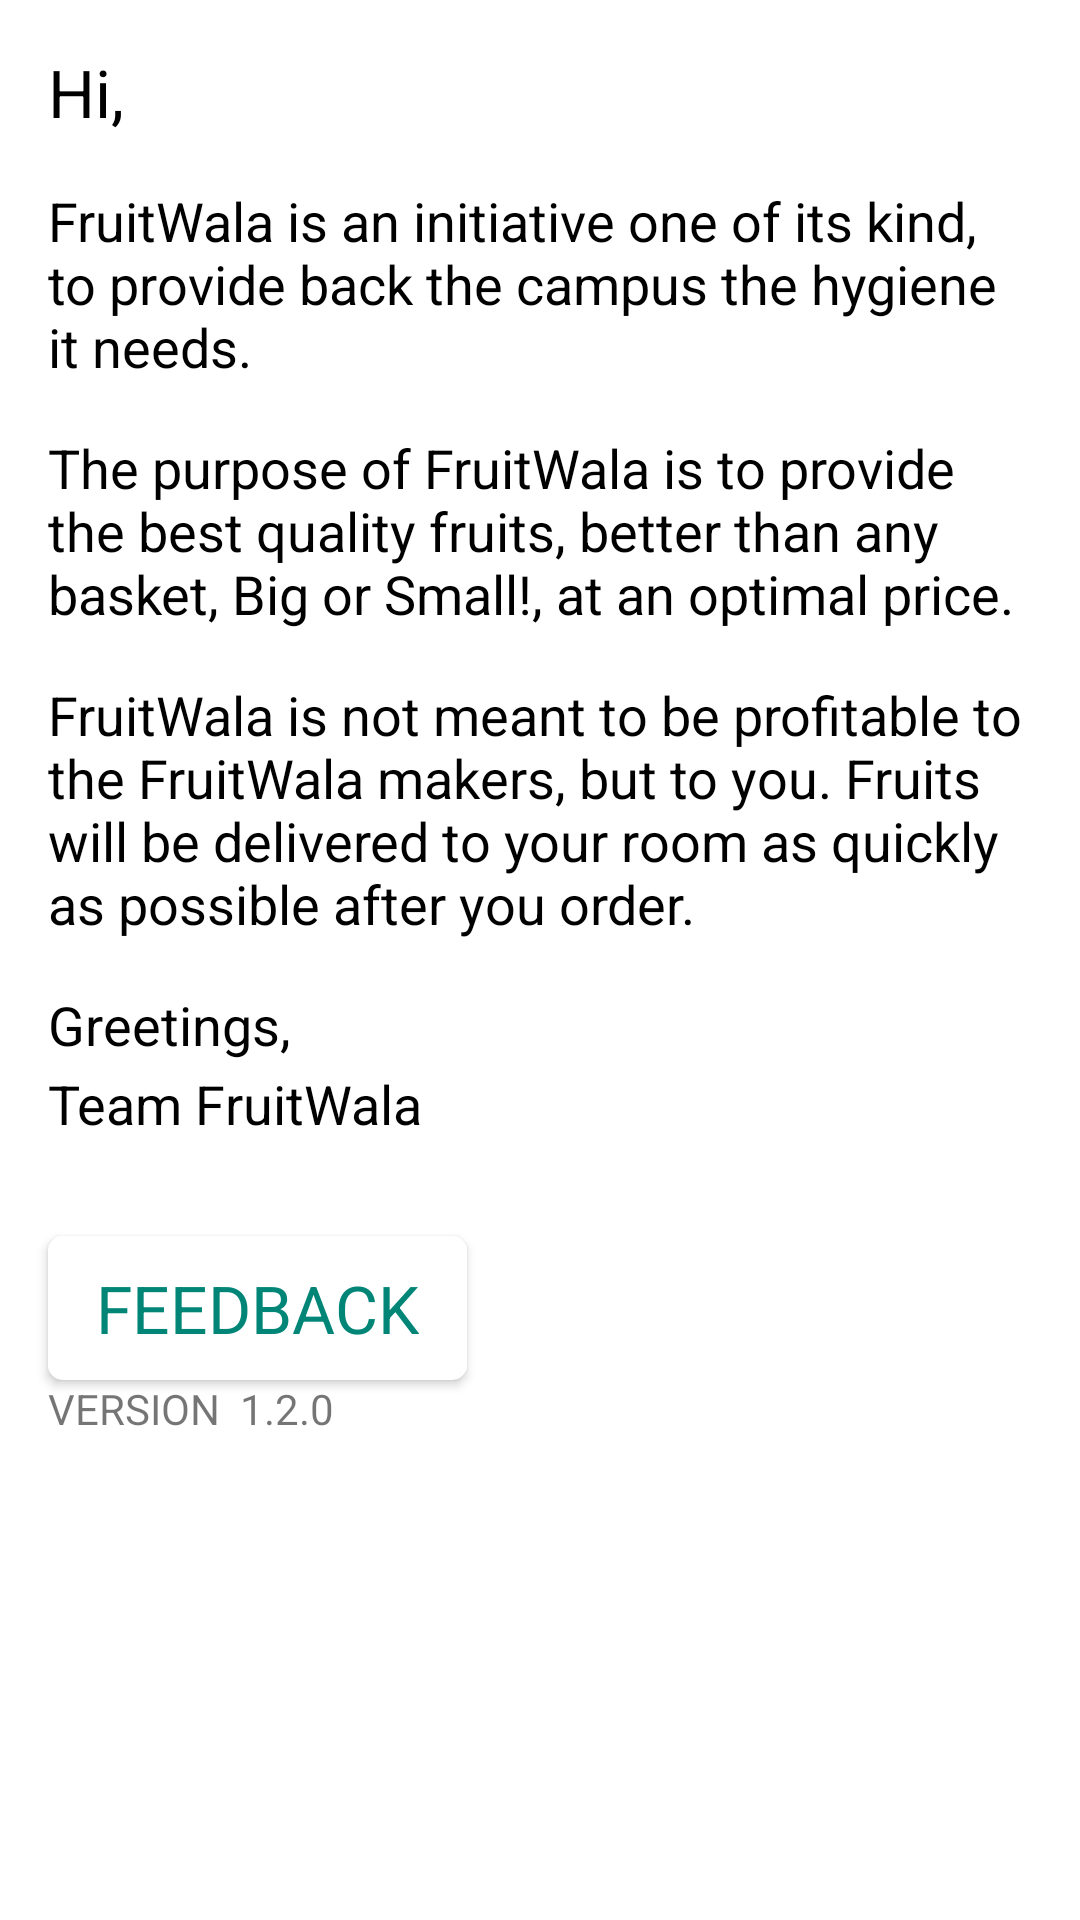

This screen was rendered from an Android layout file. Write that file and the resources it references.
<!-- AndroidManifest.xml: application theme AppTheme -->
<!-- res/layout/activity_about.xml -->
<?xml version="1.0" encoding="utf-8"?>
<ScrollView
    android:layout_height="match_parent"
    android:layout_width="match_parent"
    android:background="@android:color/white"
    xmlns:android="http://schemas.android.com/apk/res/android" >

    <RelativeLayout
    xmlns:tools="http://schemas.android.com/tools"
    android:layout_width="match_parent"
    android:layout_height="wrap_content"
    tools:context=".OptionsMenuResources.SettingsActivity.FeedbackActivity">

        <TextView
            android:id="@+id/hi_text_view"
            android:layout_marginTop="16dp"
            android:layout_marginStart="16dp"
            android:text="Hi, "
            android:textAppearance="@style/TextAppearance.AppCompat.Large"
            android:textColor="@android:color/black"
            android:layout_width="wrap_content"
            android:layout_height="wrap_content"/>

        <TextView
            android:id="@+id/name_text_view"
            android:layout_marginTop="16dp"
            android:layout_marginEnd="16dp"
            android:layout_toEndOf="@+id/hi_text_view"
            tools:text="Anant"
            android:textAppearance="@style/TextAppearance.AppCompat.Large"
            android:textColor="@android:color/black"
            android:layout_width="wrap_content"
            android:layout_height="wrap_content"/>

        <TextView
            android:id="@+id/para1_text_view"
            android:layout_marginStart="16dp"
            android:layout_marginEnd="16dp"
            android:layout_below="@+id/hi_text_view"
            android:layout_marginTop="16dp"
            android:layout_width="match_parent"
            android:layout_height="wrap_content"
            android:textAppearance="@style/TextAppearance.AppCompat.Medium"
            android:textColor="@android:color/black"
            android:text="FruitWala is an initiative one of its kind, to provide back the campus the hygiene it needs."/>

        <TextView
            android:id="@+id/para2_text_view"
            android:layout_marginStart="16dp"
            android:layout_marginEnd="16dp"
            android:layout_below="@id/para1_text_view"
            android:layout_marginTop="16dp"
            android:textAppearance="@style/TextAppearance.AppCompat.Medium"
            android:textColor="@android:color/black"
            android:layout_width="match_parent"
            android:layout_height="wrap_content"
            android:text="The purpose of FruitWala is to provide the best quality fruits, better than any basket, Big or Small!, at an optimal price."/>

        <TextView
            android:id="@+id/para3_text_view"
            android:layout_below="@+id/para2_text_view"
            android:layout_marginStart="16dp"
            android:layout_marginEnd="16dp"
            android:layout_marginTop="16dp"
            android:textAppearance="@style/TextAppearance.AppCompat.Medium"
            android:textColor="@android:color/black"
            android:layout_width="match_parent"
            android:layout_height="wrap_content"
            android:text="FruitWala is not meant to be profitable to the FruitWala makers, but to you. Fruits will be delivered to your room as quickly as possible after you order."/>

        <TextView
            android:id="@+id/greetings_text_view"
            android:layout_below="@+id/para3_text_view"
            android:layout_marginStart="16dp"
            android:layout_marginEnd="16dp"
            android:layout_marginTop="16dp"
            android:textAppearance="@style/TextAppearance.AppCompat.Medium"
            android:textColor="@android:color/black"
            android:layout_width="wrap_content"
            android:layout_height="wrap_content"
            android:text="Greetings,"/>

        <TextView
            android:id="@+id/team_fruitwala_text_view"
            android:layout_below="@+id/greetings_text_view"
            android:layout_marginStart="16dp"
            android:layout_marginEnd="16dp"
            android:layout_marginTop="2dp"
            android:textAppearance="@style/TextAppearance.AppCompat.Medium"
            android:textColor="@android:color/black"
            android:layout_width="wrap_content"
            android:layout_height="wrap_content"
            android:text="Team FruitWala"/>

        <Button
            android:id="@+id/feedback_btn"
            android:layout_below="@+id/team_fruitwala_text_view"
            android:layout_marginStart="16dp"
            android:layout_marginEnd="16dp"
            android:layout_marginTop="32dp"
            android:paddingStart="16dp"
            android:paddingEnd="16dp"
            android:background="@drawable/button_design_2"
            android:foreground="?android:attr/selectableItemBackground"
            android:textAppearance="@style/TextAppearance.AppCompat.Large"
            android:textColor="@color/colorPrimary"
            android:text="FEEDBACK"
            android:layout_width="wrap_content"
            android:layout_height="wrap_content"/>

        <TextView
            android:id="@+id/version_text_view"
            android:layout_below="@+id/feedback_btn"
            android:layout_marginStart="16dp"
            android:layout_marginEnd="16dp"
            android:text="VERSION  1.2.0"
            android:layout_width="match_parent"
            android:layout_height="wrap_content"/>

    </RelativeLayout>

</ScrollView>
<!-- resources referenced by this layout -->
<resources>
  <color name="colorPrimary">#008577</color>
  <!-- drawable button_design_2 (drawable) -->
  <?xml version="1.0" encoding="utf-8"?>
  <shape xmlns:android="http://schemas.android.com/apk/res/android"
      android:shape="rectangle">
  
      <solid android:color="#fff" />
      <corners android:radius="5dp" />
  </shape>
  <style name="AppTheme" parent="Theme.AppCompat.Light.DarkActionBar">
          
          <item name="colorPrimary">@color/colorPrimary</item>
          <item name="colorPrimaryDark">@color/colorPrimaryDark</item>
          <item name="colorAccent">@color/colorAccent</item>
          <item name="fontFamily">@font/roboto</item>
  
  
      </style>
  <color name="colorPrimaryDark">#00574B</color>
  <color name="colorAccent">#D81B60</color>
</resources>
